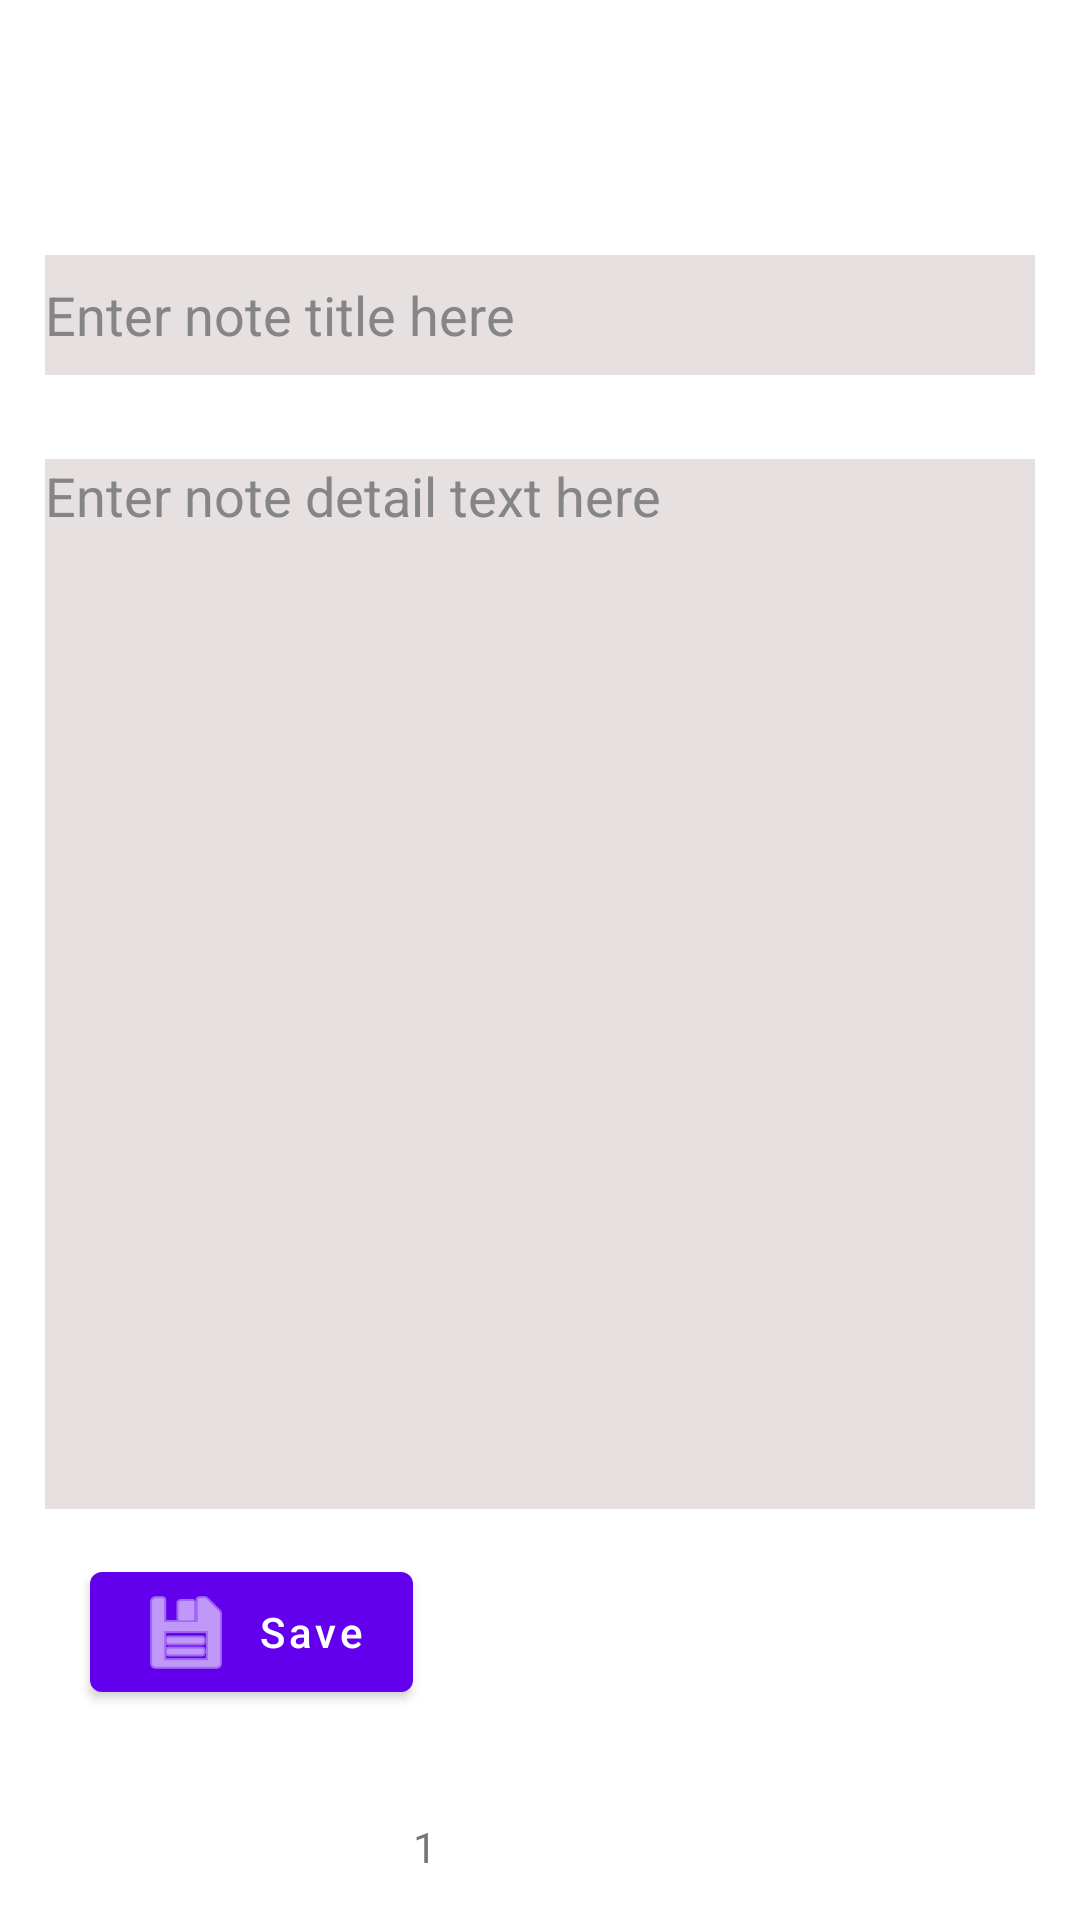

Reconstruct the res/layout file that produces this screen, plus the resources it refers to.
<!-- AndroidManifest.xml: application theme Theme.NoteTaking -->
<!-- res/layout/activity_create_note.xml -->
<?xml version="1.0" encoding="utf-8"?>
<androidx.constraintlayout.widget.ConstraintLayout xmlns:android="http://schemas.android.com/apk/res/android"
    xmlns:app="http://schemas.android.com/apk/res-auto"
    xmlns:tools="http://schemas.android.com/tools"
    android:layout_width="match_parent"
    android:layout_height="match_parent"
    android:padding="15dp"
    tools:context=".CreateNote"
    android:background="@color/white">
    <Spinner
        android:id="@+id/spinner"
        android:layout_width="match_parent"
        android:layout_height="wrap_content"
        android:background="#ADDAD2D2"


        app:layout_constraintTop_toTopOf="parent"
        app:layout_constraintLeft_toLeftOf="parent"/>

    <androidx.appcompat.widget.AppCompatEditText
        android:id="@+id/editTextTitle"
        android:layout_width="match_parent"
        android:layout_height="40dp"
        android:layout_marginTop="70dp"
        android:background="#ADDAD2D2"
        android:hint="Enter note title here"
        android:textColorHint="#858585"
        android:textColor="@color/black"
        android:lines="1"
        android:singleLine="true"
        android:imeOptions="actionNext"


        app:layout_constraintTop_toTopOf="parent" />

    <androidx.appcompat.widget.AppCompatEditText
        android:id="@+id/editTextMessage"
        android:layout_width="match_parent"
        android:layout_height="350dp"
        android:layout_marginTop="28dp"
        android:background="#ADDAD2D2"
        android:gravity="start"
        android:hint="Enter note detail text here"
        android:textColorHint="#858585"
        android:textColor="@color/black"

        app:layout_constraintTop_toBottomOf="@id/editTextTitle"
        tools:layout_editor_absoluteX="15dp" />

    <com.google.android.material.button.MaterialButton
        android:id="@+id/buttonSave"
        android:layout_width="wrap_content"
        android:layout_height="wrap_content"
        android:layout_margin="15dp"
        android:text="Save"
        android:textAllCaps="false"
        app:icon="@android:drawable/ic_menu_save"

        app:layout_constraintTop_toBottomOf="@id/editTextMessage"
        app:layout_constraintLeft_toLeftOf="parent"/>

    <TextView
        android:id="@+id/textId"
        android:layout_width="wrap_content"
        android:layout_height="wrap_content"
        android:text="1"

        app:layout_constraintLeft_toRightOf="@id/buttonSave"
        app:layout_constraintBottom_toBottomOf="parent"/>


</androidx.constraintlayout.widget.ConstraintLayout>
<!-- resources referenced by this layout -->
<resources>
  <color name="black">#FF000000</color>
  <color name="white">#FFFFFFFF</color>
  <style name="Theme.NoteTaking" parent="Theme.MaterialComponents.DayNight.NoActionBar">
          <item name="android:windowBackground">@drawable/splash_screen</item>
          
          <item name="colorPrimary">@color/purple_500</item>
          <item name="colorPrimaryVariant">#012546</item>
          <item name="colorOnPrimary">@color/white</item>
          
          <item name="colorSecondary">@color/teal_200</item>
          <item name="colorSecondaryVariant">@color/teal_700</item>
          <item name="colorOnSecondary">@color/black</item>
          
          <item name="android:statusBarColor" tools:targetApi="l">?attr/colorPrimaryVariant</item>
          
      </style>
  <!-- drawable splash_screen (drawable) -->
  <?xml version="1.0" encoding="utf-8"?>
  <layer-list xmlns:android="http://schemas.android.com/apk/res/android">
  
      <item
          android:drawable="@color/purple_200"/>
      <item
          android:gravity="center"
          android:height="299dp"
          android:width="299dp">
  
          <shape android:shape="oval">
  
              <gradient android:gradientRadius="43%"
                  android:type="radial"
                  android:startColor="@color/purple_700"
                  android:centerColor="@color/purple_500"
                  android:endColor="@android:color/transparent"/>
  
          </shape>
      </item>
      <item
          android:gravity="center"
          android:height="248dp"
          android:width="248dp"
          android:drawable="@drawable/ic_launcher_foreground">
  
      </item>
  </layer-list>
  <color name="purple_500">#FF6200EE</color>
  <color name="teal_200">#FF03DAC5</color>
  <color name="teal_700">#FF018786</color>
  <color name="purple_200">#FFBB86FC</color>
  <color name="purple_700">#FF3700B3</color>
  <!-- drawable ic_launcher_foreground: png bitmap (mipmap-hdpi, 19621 bytes) -->
</resources>
